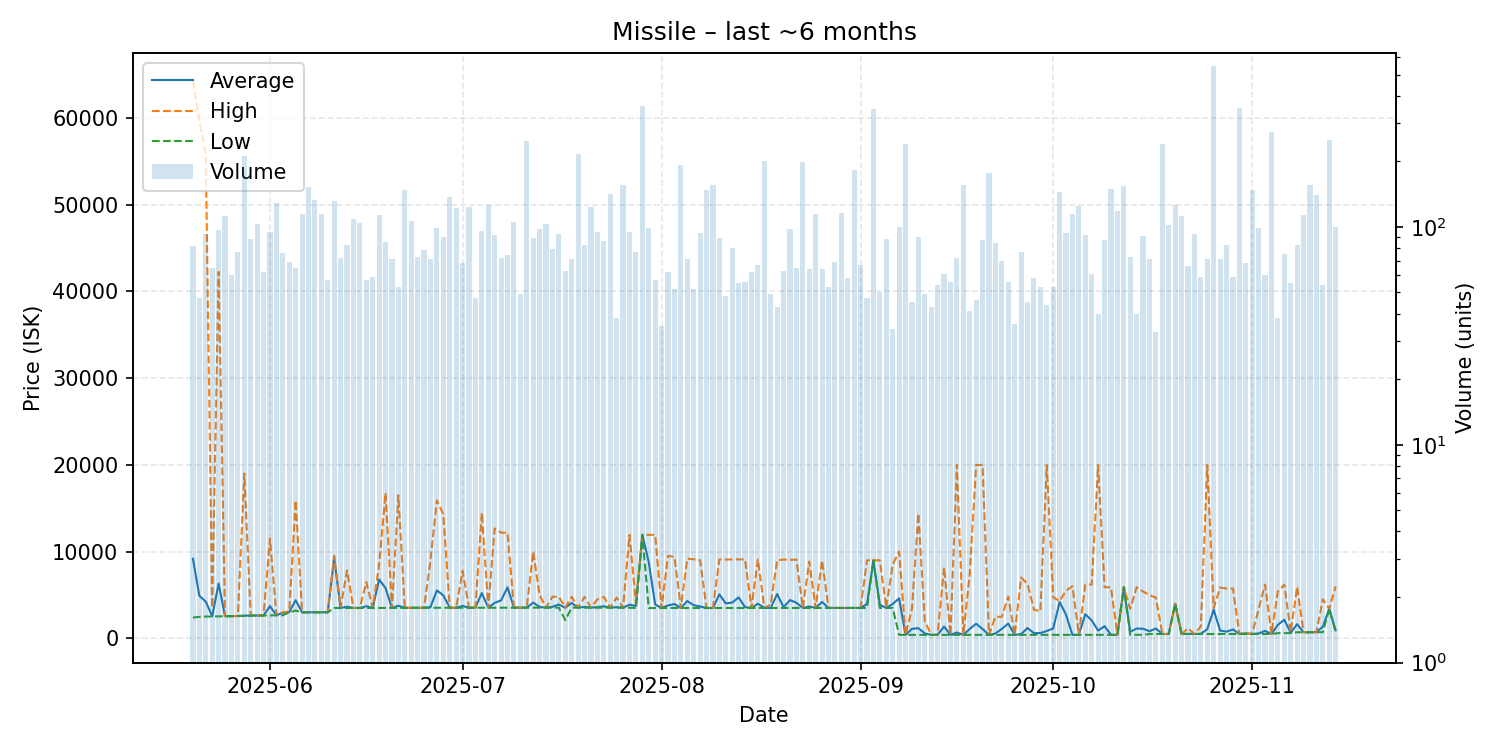

Values plotted in this chart, from the file beside it:
date, average, highest, lowest, order_count, volume
2025-05-20, 9180, 64290, 2400, 40, 82
2025-05-21, 4900, 59740, 2470, 34, 47
2025-05-22, 4229, 55790, 2514, 31, 93
2025-05-23, 2537, 3516, 2520, 40, 65
2025-05-24, 6315, 42250, 2540, 47, 97
2025-05-25, 2551, 2552, 2550, 48, 112
2025-05-26, 2560, 2560, 2552, 36, 60
2025-05-27, 2574, 2581, 2572, 40, 77
2025-05-28, 2611, 19000, 2600, 44, 211
2025-05-29, 2629, 2631, 2624, 51, 88
2025-05-30, 2631, 2631, 2631, 45, 103
2025-05-31, 2637, 2641, 2633, 49, 62
2025-06-01, 3713, 11500, 2650, 57, 95
2025-06-02, 2660, 2660, 2660, 44, 129
2025-06-03, 2960, 3000, 2660, 52, 76
2025-06-04, 3031, 3100, 3001, 40, 69
2025-06-05, 4395, 15890, 3200, 41, 65
2025-06-06, 3002, 3002, 3002, 65, 115
2025-06-07, 3001, 3001, 3001, 53, 152
2025-06-08, 3002, 3002, 3002, 43, 133
2025-06-09, 3003, 3003, 3003, 42, 114
2025-06-10, 3005, 3006, 3005, 25, 57
2025-06-11, 9299, 9500, 3502, 51, 132
2025-06-12, 3502, 3502, 3502, 32, 72
2025-06-13, 3642, 7834, 3502, 44, 83
2025-06-14, 3503, 3503, 3503, 52, 109
2025-06-15, 3503, 3503, 3503, 47, 104
2025-06-16, 3707, 6500, 3503, 34, 57
2025-06-17, 3503, 3503, 3502, 36, 59
2025-06-18, 6790, 8490, 3503, 53, 113
2025-06-19, 5795, 16750, 3503, 47, 85
2025-06-20, 3508, 3509, 3507, 39, 71
2025-06-21, 3759, 16480, 3516, 41, 53
2025-06-22, 3518, 3518, 3518, 61, 147
2025-06-23, 3522, 3522, 3522, 28, 106
2025-06-24, 3523, 3524, 3523, 43, 73
2025-06-25, 3524, 3525, 3523, 37, 78
2025-06-26, 3602, 9000, 3525, 43, 71
2025-06-27, 5528, 15905, 3525, 42, 99
2025-06-28, 4960, 14300, 3525, 45, 90
2025-06-29, 3530, 3530, 3530, 42, 137
2025-06-30, 3536, 3536, 3536, 38, 122
2025-07-01, 3724, 7769, 3537, 32, 68
2025-07-02, 3537, 3537, 3537, 48, 124
2025-07-03, 3537, 3537, 3537, 32, 47
2025-07-04, 5226, 14490, 3538, 45, 96
2025-07-05, 3539, 3539, 3539, 44, 126
2025-07-06, 4090, 12670, 3539, 52, 92
2025-07-07, 4378, 12180, 3541, 27, 72
2025-07-08, 5876, 12180, 3542, 38, 74
2025-07-09, 3543, 3543, 3543, 48, 105
2025-07-10, 3543, 3543, 3543, 31, 49
2025-07-11, 3543, 3543, 3543, 37, 249
2025-07-12, 4123, 9999, 3542, 39, 89
2025-07-13, 3619, 4996, 3538, 67, 98
2025-07-14, 3538, 3538, 3538, 30, 103
2025-07-15, 3634, 4797, 3538, 50, 79
2025-07-16, 3900, 4791, 3538, 40, 93
2025-07-17, 3522, 3538, 2096, 41, 63
2025-07-18, 4086, 4788, 3538, 37, 71
... 119 more rows
